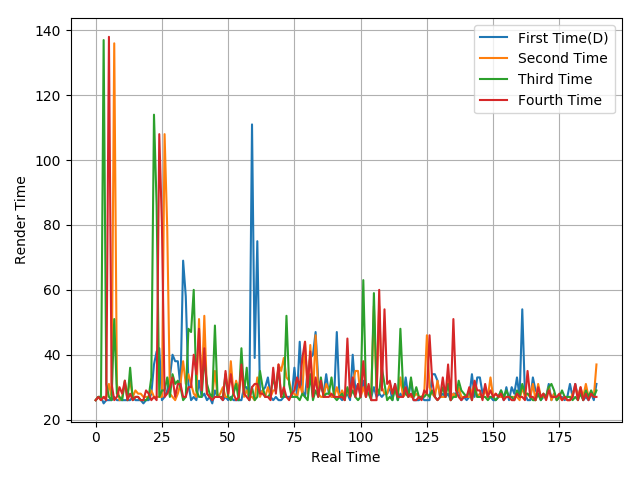

The data file committed next to this chart (first rows):
26, 27, 27, 25, 26, 26, 26, 27, 26, 26, 26, 26, 26, 26, 27, 26, 26, 26, 25, 26, 26, 28, 37, 41
26, 27, 26, 27, 27, 31, 27, 136, 31, 26, 27, 31, 28, 32, 27, 29, 28, 28, 27, 27, 27, 29, 27, 27
26, 27, 27, 137, 31, 27, 26, 51, 28, 27, 26, 32, 26, 36, 26, 27, 27, 26, 26, 26, 27, 33, 114, 86
26, 27, 26, 27, 26, 138, 31, 26, 27, 30, 28, 32, 26, 28, 26, 27, 27, 26, 26, 29, 28, 26, 27, 26
